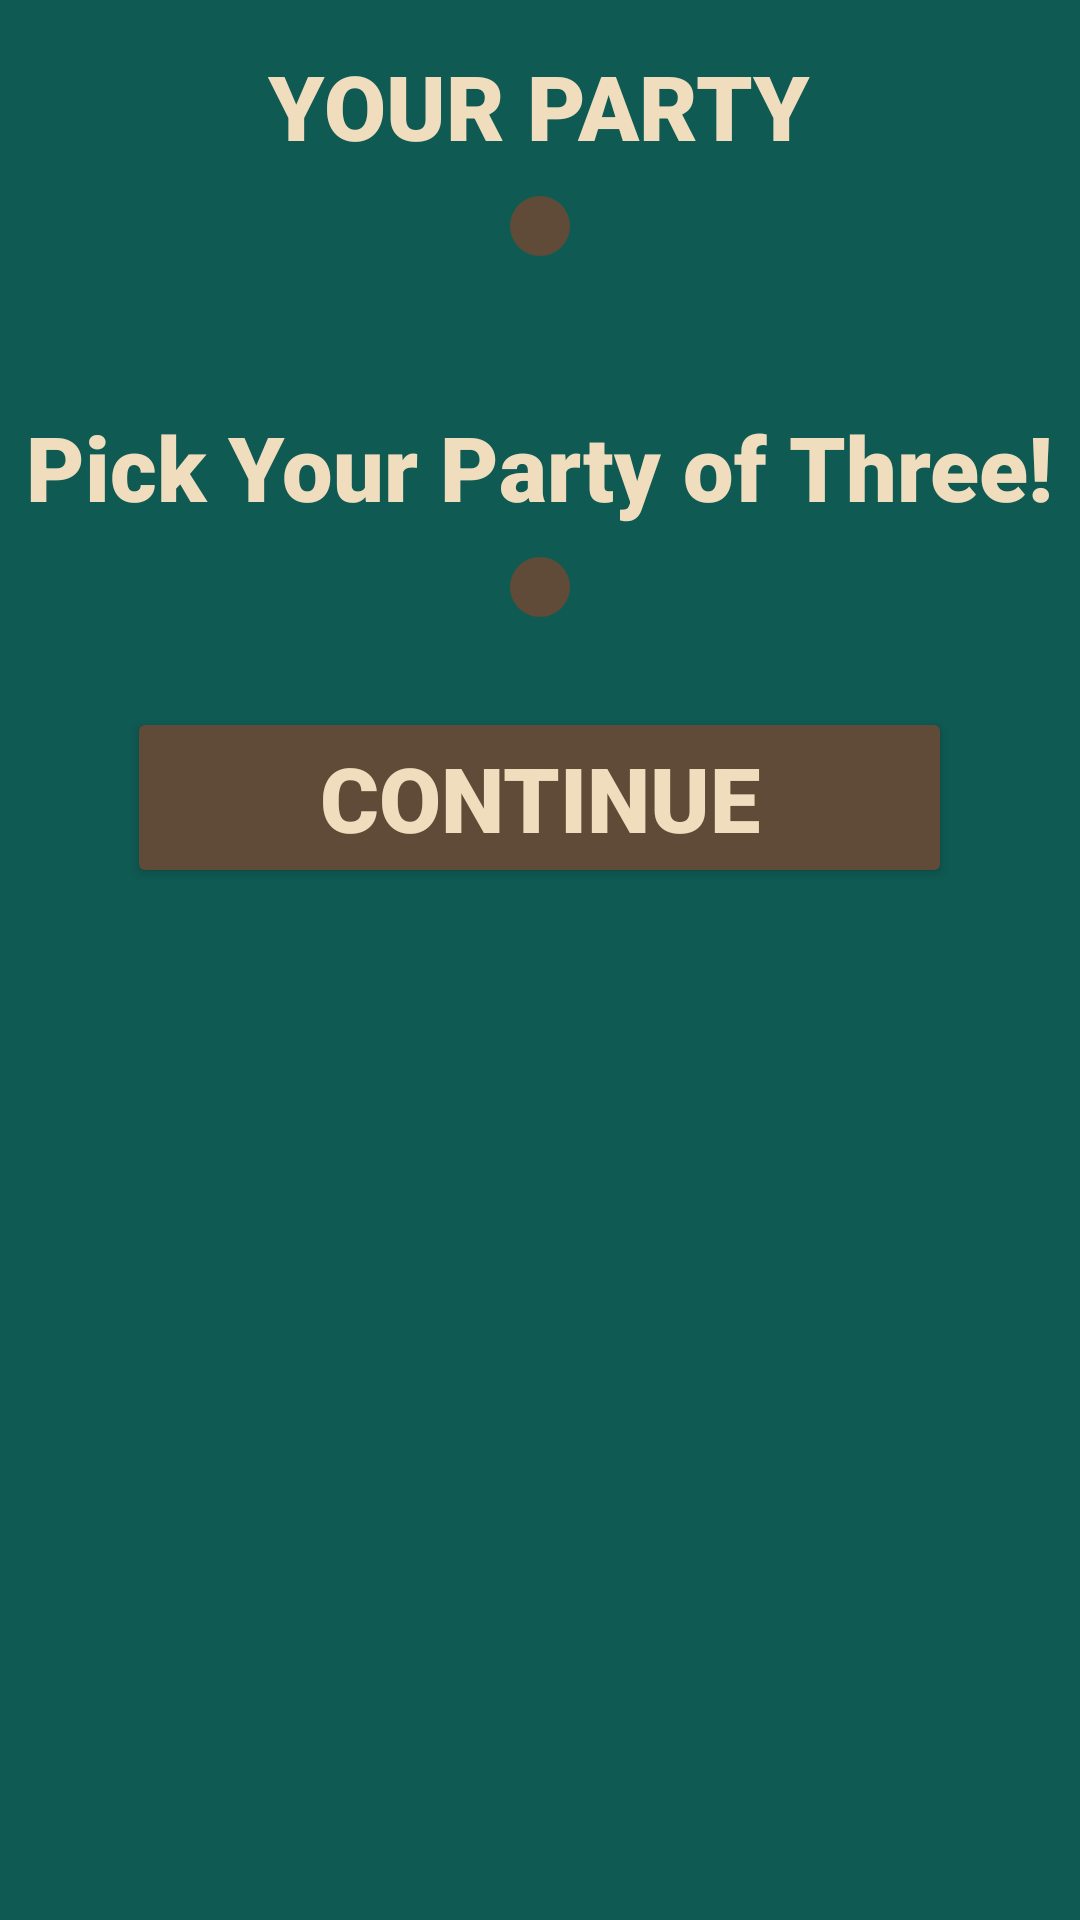

Reconstruct the res/layout file that produces this screen, plus the resources it refers to.
<!-- AndroidManifest.xml: application theme Theme.Project2_rev1 -->
<!-- res/layout/dialog_party_select.xml -->
<?xml version="1.0" encoding="utf-8"?>
<RelativeLayout xmlns:android="http://schemas.android.com/apk/res/android"
    xmlns:app="http://schemas.android.com/apk/res-auto"
    xmlns:tools="http://schemas.android.com/tools"
    android:layout_width="match_parent"
    android:layout_height="match_parent"
    tools:context=".menus.MainMenu"
    android:background="@color/dark_green">

    <TextView
        android:id="@+id/txtParty"
        android:layout_width="wrap_content"
        android:layout_height="wrap_content"
        android:layout_marginTop="15dp"
        android:layout_centerHorizontal="true"
        android:text="YOUR PARTY"
        android:fontFamily="sans-serif-black"
        android:textColor="@color/light_brown"
        android:textSize="30dp" />

    <LinearLayout
        android:id="@+id/lnParty"
        android:layout_width="wrap_content"
        android:layout_height="wrap_content"
        android:layout_below="@+id/txtParty"
        android:layout_centerHorizontal="true"
        android:layout_marginTop="10dp"
        android:background="@drawable/background_custom"
        android:backgroundTint="@color/dark_brown2"
        android:gravity="center"
        android:orientation="horizontal"
        android:padding="10dp">



    </LinearLayout>

    <TextView
        android:id="@+id/txtPartySelectTitle"
        android:layout_width="wrap_content"
        android:layout_height="wrap_content"
        android:layout_below="@+id/lnParty"
        android:layout_centerHorizontal="true"
        android:layout_marginTop="50dp"
        android:fontFamily="sans-serif-black"
        android:text="Pick Your Party of Three!"
        android:textColor="@color/light_brown"
        android:textSize="30dp" />

    <LinearLayout
        android:id="@+id/ln"
        android:layout_width="wrap_content"
        android:layout_height="wrap_content"
        android:layout_below="@+id/txtPartySelectTitle"
        android:layout_centerInParent="true"
        android:layout_marginTop="10dp"
        android:background="@drawable/background_custom"
        android:backgroundTint="@color/dark_brown2"
        android:gravity="center"
        android:orientation="vertical"
        android:padding="10dp">

        <LinearLayout
            android:id="@+id/lnPartySelectDeck1"
            android:layout_width="wrap_content"
            android:layout_height="wrap_content"
            android:orientation="horizontal">



        </LinearLayout>

        <LinearLayout
            android:id="@+id/lnPartySelectDeck2"
            android:layout_width="wrap_content"
            android:layout_height="wrap_content"
            android:orientation="horizontal">



        </LinearLayout>

    </LinearLayout>

    <Button
        android:id="@+id/btnContinue_combatEventPartySelectDialog"
        android:layout_width="275dp"
        android:layout_height="wrap_content"
        android:layout_below="@+id/ln"
        android:layout_centerHorizontal="true"
        android:layout_marginTop="30dp"
        android:backgroundTint="@color/dark_brown2"
        android:fontFamily="sans-serif-black"
        android:padding="10dp"
        android:text="continue"
        android:textColor="@color/light_brown"
        android:textSize="30dp"
        app:cornerRadius="20dp" />

</RelativeLayout>
<!-- resources referenced by this layout -->
<resources>
  <color name="dark_brown2">#604B38</color>
  <color name="dark_green">#0F5A53</color>
  <color name="light_brown">#F0DDBD</color>
  <!-- drawable background_custom (drawable) -->
  <?xml version="1.0" encoding="utf-8"?>
  <shape xmlns:android="http://schemas.android.com/apk/res/android">
      <solid
          android:color="@color/dark_green2" />
      <corners
          android:radius="20dp" />
  </shape>
  <style name="Theme.Project2_rev1" parent="Theme.MaterialComponents.DayNight.DarkActionBar">
          
          <item name="colorPrimary">@color/dark_brown2</item>
          <item name="colorPrimaryVariant">@color/dark_brown</item>
          <item name="colorOnPrimary">@color/light_brown</item>
          
          <item name="colorSecondary">@color/dark_green</item>
          <item name="colorSecondaryVariant">@color/light_green</item>
          <item name="colorOnSecondary">@color/black</item>
          
          <item name="android:statusBarColor" tools:targetApi="l">?attr/colorPrimaryVariant</item>
          
      </style>
  <color name="dark_green2">#0C322E</color>
  <color name="dark_brown">#3F3025</color>
  <color name="light_green">#487A52</color>
  <color name="black">#FF000000</color>
</resources>
